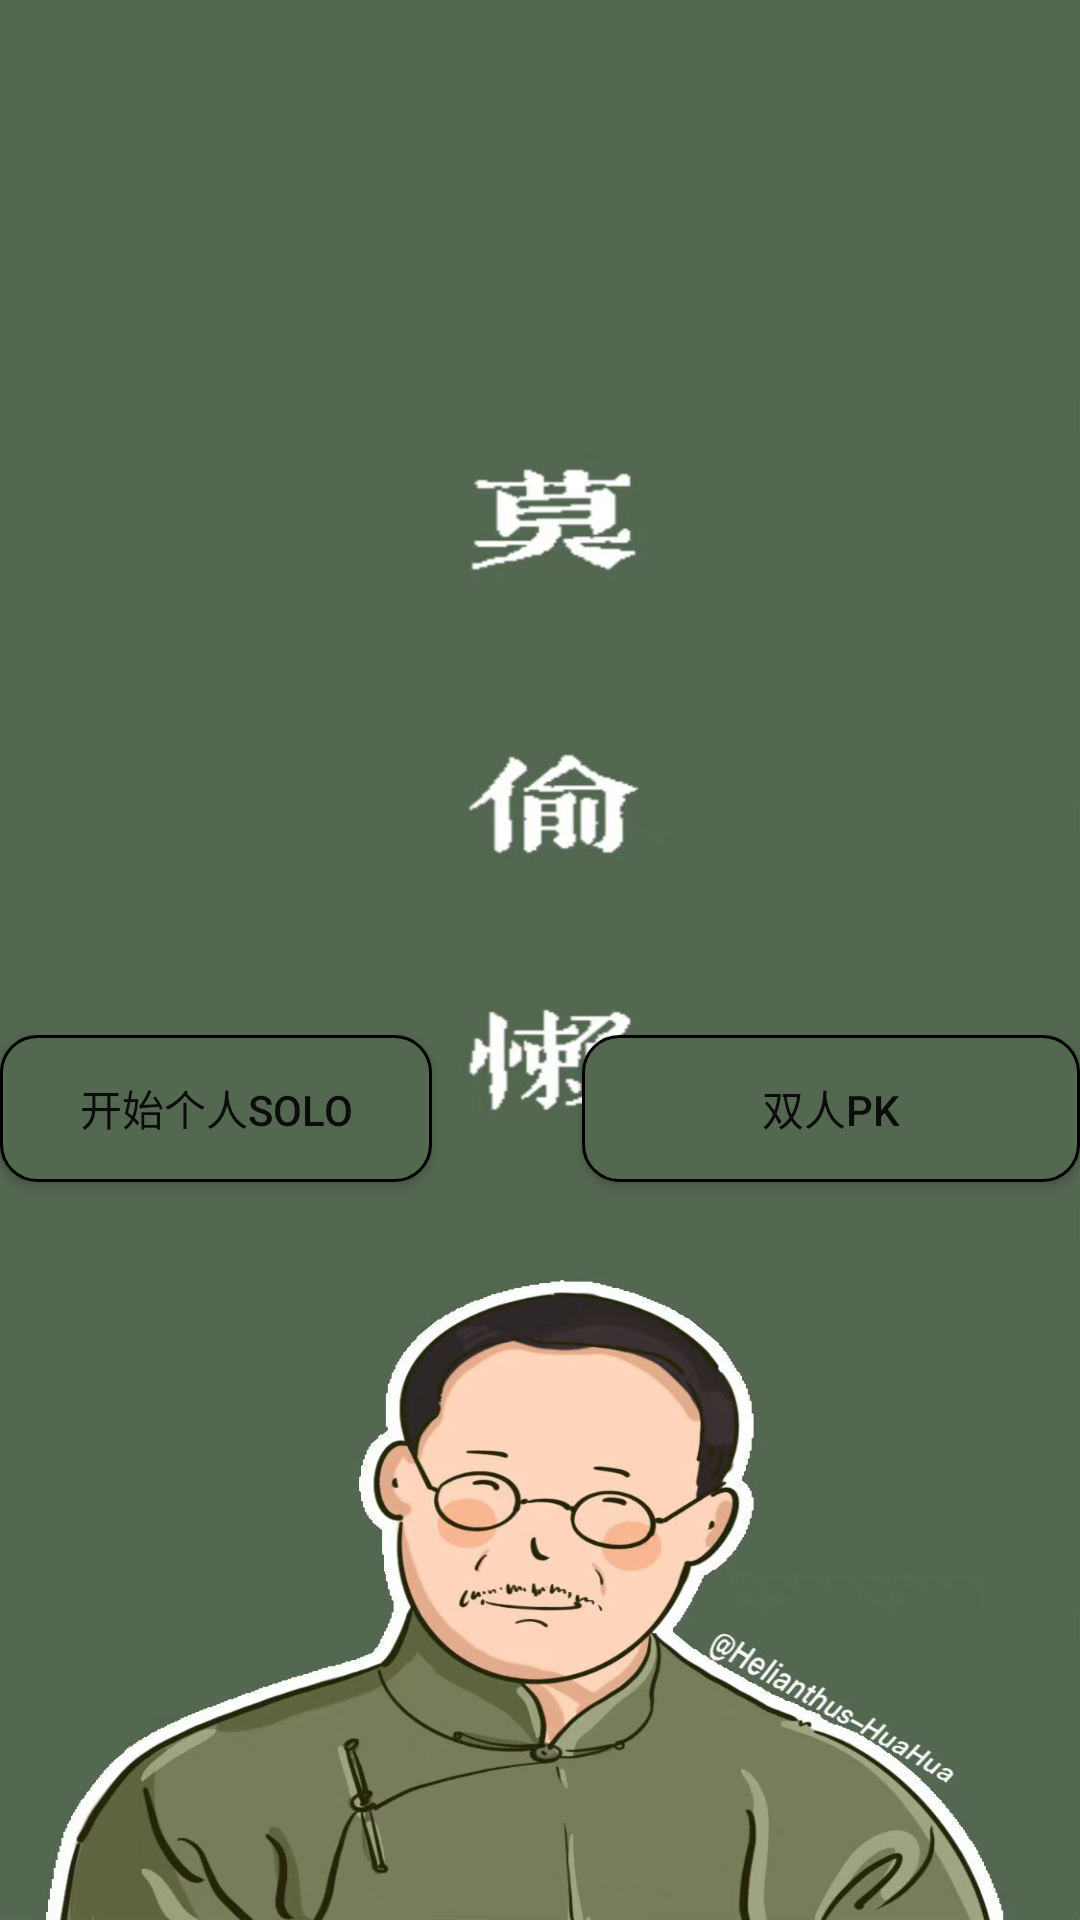

Here is an Android app screen rendered from its layout file. Give the layout XML and the strings, colors and styles it references.
<!-- AndroidManifest.xml: application theme Theme.PassageWell -->
<!-- res/layout/activity_main.xml -->
<?xml version="1.0" encoding="utf-8"?>
<RelativeLayout xmlns:android="http://schemas.android.com/apk/res/android"
    xmlns:tools="http://schemas.android.com/tools"
    xmlns:app="http://schemas.android.com/apk/res-auto"
    android:layout_width="match_parent"
    android:layout_height="match_parent"
    tools:context=".MainActivity"
    android:background="@drawable/bg1">

    <androidx.appcompat.widget.Toolbar
        android:id="@+id/tool_bar"
        android:layout_width="match_parent"
        android:layout_height="wrap_content"
        android:background="#546751"
        android:theme="@style/ThemeOverlay.AppCompat.Dark.ActionBar"
        app:popupTheme="@style/ThemeOverlay.AppCompat.Light">
    </androidx.appcompat.widget.Toolbar>

    <FrameLayout
        android:id="@+id/root"
        android:layout_width="match_parent"
        android:layout_height="match_parent"
        android:layout_below="@id/tool_bar">


        <Button
            android:id="@+id/solo_button"
            android:layout_width="144dp"
            android:layout_height="49dp"
            android:layout_marginTop="289dp"
            android:background="@drawable/btn_shape"
            android:text="开始个人solo" />

        <Button
            android:id="@+id/pk_button"
            android:layout_width="166dp"
            android:layout_height="49dp"
            android:layout_gravity="right"
            android:layout_marginTop="289dp"
            android:background="@drawable/btn_shape"
            android:text="双人PK" />
    </FrameLayout>




</RelativeLayout>
<!-- resources referenced by this layout -->
<resources>
  <!-- drawable bg1: jpg bitmap (drawable-v24, 79877 bytes) -->
  <!-- drawable btn_shape (drawable) -->
  <?xml version="1.0" encoding="utf-8"?>
  <selector xmlns:android="http://schemas.android.com/apk/res/android">
      <item  android:state_pressed="true">
          <shape android:shape="rectangle">
              
              <corners android:radius="12dp" />
              
              <padding android:bottom="10dp" android:left="20dp" android:right="20dp" android:top="10dp" />
              
              <solid android:color="#f6ebbc" />
              
              <stroke android:width="1dp" android:color="#000000" />
          </shape>>
      </item>
      <item >
          <shape android:shape="rectangle">
              <corners android:radius="12dp"/>
              <solid android:color="#546751"/>
              <stroke android:width="1dp" android:color="#000000" />
          </shape>
      </item>
  </selector>
  <style name="Theme.PassageWell" parent="Theme.MaterialComponents.DayNight.NoActionBar.Bridge">
          
          <item name="colorPrimary">@color/purple_500</item>
          <item name="colorPrimaryVariant">@color/purple_700</item>
          <item name="colorOnPrimary">@color/white</item>
          
          <item name="colorSecondary">@color/teal_200</item>
          <item name="colorSecondaryVariant">@color/teal_700</item>
          <item name="colorOnSecondary">@color/black</item>
          
          <item name="android:statusBarColor" tools:targetApi="l">?attr/colorPrimaryVariant</item>
          
      </style>
  <!-- not gathered from this repository: default colours our renderer supplied (Android Studio template values) -->
  <color name="purple_500">#FF6200EE</color>
  <color name="purple_700">#FF3700B3</color>
  <color name="teal_200">#FF03DAC5</color>
  <color name="teal_700">#FF018786</color>
  <color name="black">#FF000000</color>
  <color name="white">#FFFFFFFF</color>
</resources>
